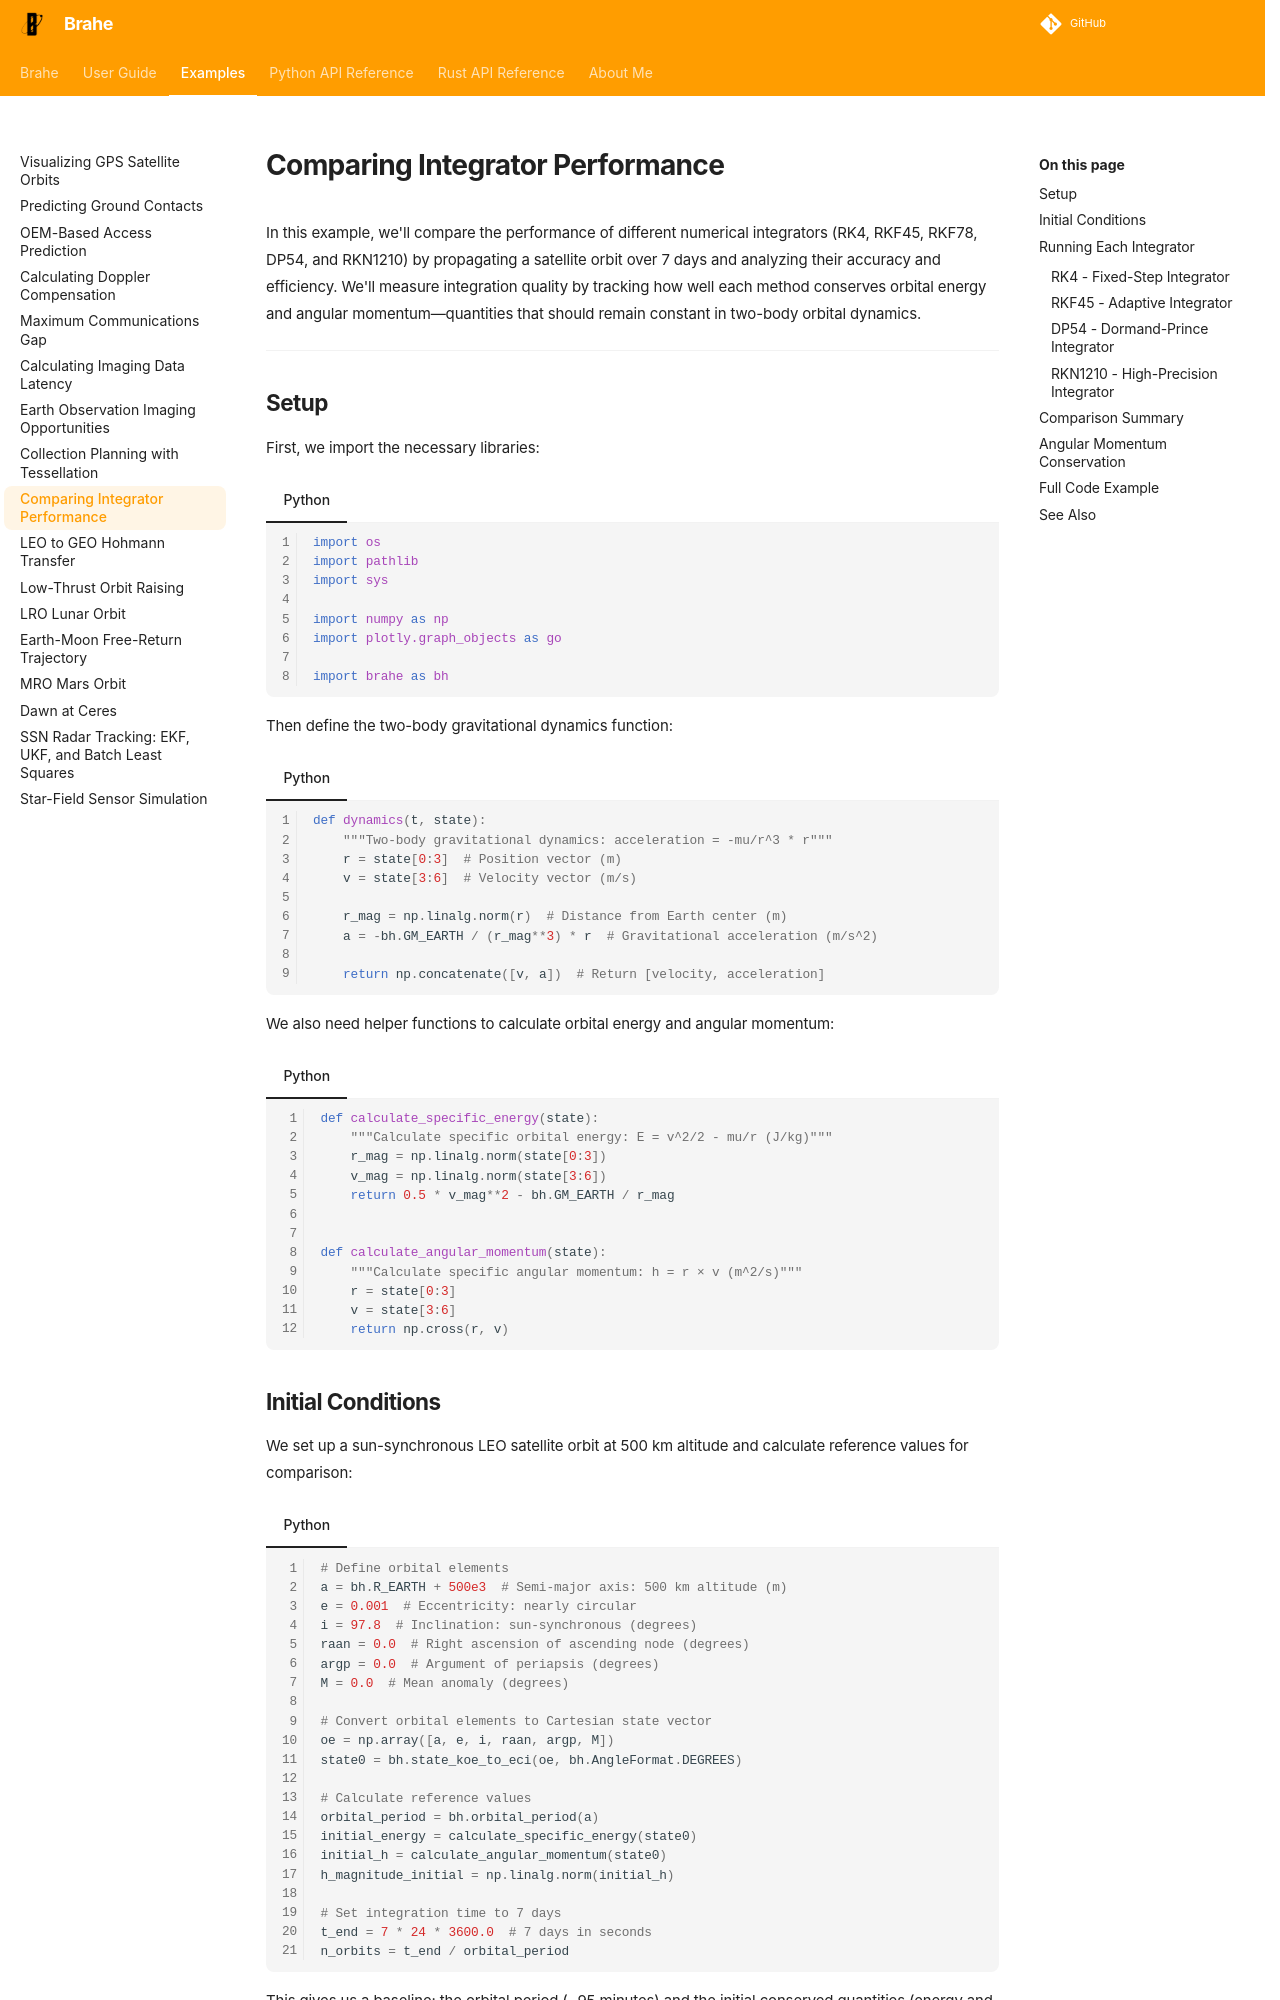

repository: duncaneddy/brahe · page: latest/examples/using_different_integrators.html · generator: mkdocs

# Comparing Integrator Performance

In this example, we'll compare the performance of different numerical integrators (RK4, RKF45, RKF78, DP54, and RKN1210) by propagating a satellite orbit over 7 days and analyzing their accuracy and efficiency. We'll measure integration quality by tracking how well each method conserves orbital energy and angular momentum—quantities that should remain constant in two-body orbital dynamics.

---

## Setup

First, we import the necessary libraries:

=== "Python"
    ``` python
    --8<-- "./examples/examples/comparing_methods.py:preamble"
    ```

Then define the two-body gravitational dynamics function:

=== "Python"
    ``` python
    --8<-- "./examples/examples/comparing_methods.py:setup"
    ```

We also need helper functions to calculate orbital energy and angular momentum:

=== "Python"
    ``` python
    --8<-- "./examples/examples/comparing_methods.py:helpers"
    ```

## Initial Conditions

We set up a sun-synchronous LEO satellite orbit at 500 km altitude and calculate reference values for comparison:

=== "Python"
    ``` python
    --8<-- "./examples/examples/comparing_methods.py:ics"
    ```

This gives us a baseline: the orbital period (~95 minutes) and the initial conserved quantities (energy and angular momentum magnitude). Over 7 days, the satellite will complete approximately 106.5 orbits.

## Running Each Integrator

Now we'll propagate the orbit using each of the four integrators, tracking the angular momentum error at regular intervals.
